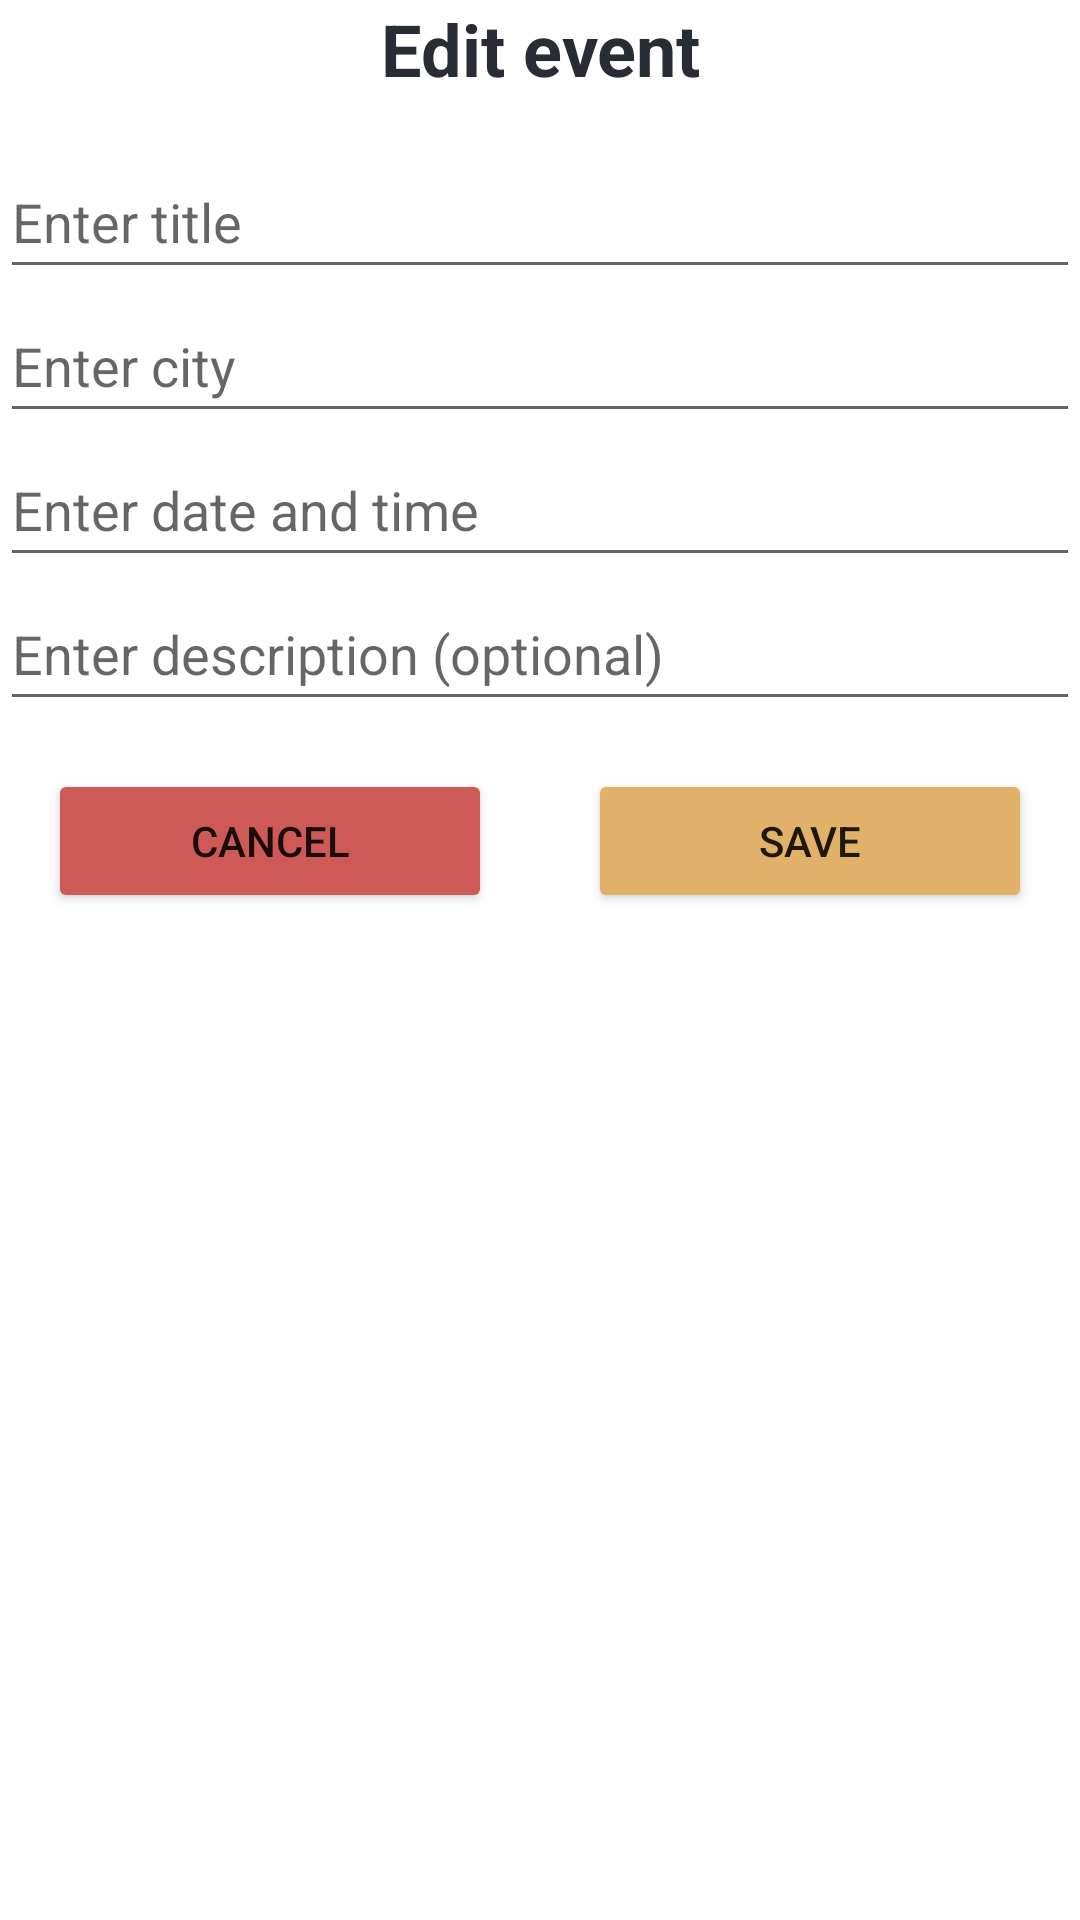

Write the Android layout XML for this screen, with the resource values it uses.
<!-- AndroidManifest.xml: application theme Theme.EventPlanner -->
<!-- res/layout/fragment_edit_event.xml -->
<?xml version="1.0" encoding="utf-8"?>
<LinearLayout
    xmlns:android="http://schemas.android.com/apk/res/android"
    xmlns:tools="http://schemas.android.com/tools"
    android:layout_width="match_parent"
    android:layout_height="match_parent"
    android:orientation="vertical"
    android:layout_margin="16dp"
    tools:context=".ui.editevent.EditEventFragment">

    <TextView
        android:id="@+id/addEventTv"
        android:layout_width="match_parent"
        android:layout_height="wrap_content"
        android:textColor="@color/main_text"
        android:textAlignment="center"
        android:textSize="24sp"
        android:textStyle="bold"
        android:layout_marginBottom="16dp"
        android:text="@string/edit_event" />

    <EditText
        android:id="@+id/enterTitleEt"
        android:layout_width="match_parent"
        android:layout_height="wrap_content"
        android:hint="@string/enter_title"
        android:inputType="text"
        android:minHeight="48dp"
        android:minEms="0"
        android:textColor="@color/main_text" />

    <EditText
        android:id="@+id/enterCityEt"
        android:layout_width="match_parent"
        android:layout_height="wrap_content"
        android:hint="@string/enter_city"
        android:inputType="text"
        android:minHeight="48dp"
        android:minEms="0"
        android:textColor="@color/main_text" />

    <EditText
        android:id="@+id/enterDateEt"
        android:layout_width="match_parent"
        android:layout_height="wrap_content"
        android:hint="@string/enter_date"
        android:inputType="datetime"
        android:minHeight="48dp"
        android:minEms="0"
        android:textColor="@color/main_text" />

    <EditText
        android:id="@+id/enterDescriptionEt"
        android:layout_width="match_parent"
        android:layout_height="wrap_content"
        android:hint="@string/enter_desc"
        android:inputType="text"
        android:minHeight="48dp"
        android:textColor="@color/main_text" />

    <LinearLayout
        android:id="@+id/buttons"
        android:layout_width="match_parent"
        android:layout_height="wrap_content"
        android:layout_marginTop="16dp"
        android:orientation="horizontal">

        <Button
            android:id="@+id/cancelBtn"
            android:layout_width="wrap_content"
            android:layout_height="wrap_content"
            android:layout_weight="1"
            android:layout_marginHorizontal="16dp"
            android:text="@string/cancel"
            android:backgroundTint="@color/punch"/>

        <Button
            android:id="@+id/saveBtn"
            android:layout_width="wrap_content"
            android:layout_height="wrap_content"
            android:layout_weight="1"
            android:layout_marginHorizontal="16dp"
            android:text="@string/save"
            android:backgroundTint="@color/warm_yellow"/>
    </LinearLayout>


</LinearLayout>
<!-- resources referenced by this layout -->
<resources>
  <color name="main_text">#272C35</color>
  <color name="punch">#CE5A57</color>
  <color name="warm_yellow">#E1B16A</color>
  <string name="cancel">Cancel</string>
  <string name="edit_event">Edit event</string>
  <string name="enter_city">Enter city</string>
  <string name="enter_date">Enter date and time</string>
  <string name="enter_desc">Enter description (optional)</string>
  <string name="enter_title">Enter title</string>
  <string name="save">Save</string>
  <style name="Theme.EventPlanner" parent="Theme.MaterialComponents.DayNight.NoActionBar">
          
          <item name="colorPrimary">@color/blue_clay</item>
          <item name="colorPrimaryVariant">@color/ocean_breeze</item>
          <item name="colorOnPrimary">@color/white</item>
          
          <item name="colorSecondary">@color/blue_clay</item>
          <item name="colorSecondaryVariant">@color/ocean_breeze</item>
          <item name="colorOnSecondary">@color/black</item>
          
          <item name="android:statusBarColor" tools:targetApi="l">?attr/colorPrimaryVariant</item>
          
      </style>
  <color name="blue_clay">#444C5C</color>
  <color name="ocean_breeze">#78A5A3</color>
  <color name="white">#FFFFFFFF</color>
  <color name="black">#FF000000</color>
</resources>
